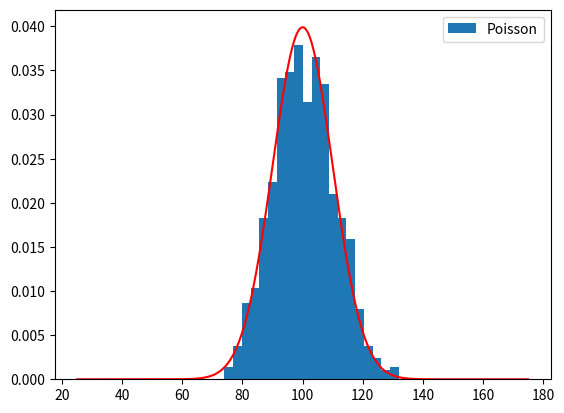

Recreate this plot in Python.
'''
Part a)
Make Poisson distribution for mu = 100.
Compare it with Gaussian distribution for
mean = 100, and sigma = 10
'''

import matplotlib.pyplot as plt
import numpy as np
from scipy.special import factorial

class problem_10:
    def __init__(self, mu, mean, sigma):

        # mu: average number of events in interval T for Poisson
        self.mu = mu

        # mean: mean for Gaussian
        self.mean = mean

        # sigma: standard deviation for Gaussian
        self.sigma = sigma

    def _draw_poisson(self, size):
        # Draw samples from Poisson distribution

        generator = np.random.default_rng()
        return generator.poisson(lam=self.mu, size=size)

    def _gaussian(self, n):
        # Compute the Gaussian distribution given an array of n

        return np.exp(-0.5*((n - self.mean)/self.sigma)**2) / (self.sigma*np.sqrt(2.0*np.pi))

    def _plot(self):
        # Plot Poisson Distribution and Gaussian

        fig, ax1 = plt.subplots()

        poisson_samples = self._draw_poisson(1000)
        ax1.hist(poisson_samples, bins=20, density=True, label="Poisson")

        x_gaussian = np.linspace(25.0, 175.0, 1000)
        y_gaussian = self._gaussian(x_gaussian)

        ax1.legend(loc="upper right")
        ax1.plot(x_gaussian, y_gaussian, color='red', label="Gaussian")
        # ax2=ax1.twinx()
        # ax2.plot(x_gaussian, y_gaussian, color='red', label="Gaussian")
        # ax2.set_ylim([0.0, y_gaussian.max()])
        # ax2.legend(loc="upper left")

        plt.show()
        return fig

    def part_a(self):
        # Do Part a of the problem
        
        self._plot()

# mu=100, mean=100, sigma=10
prob_10 = problem_10(100, 100, 10)
prob_10.part_a()

        
